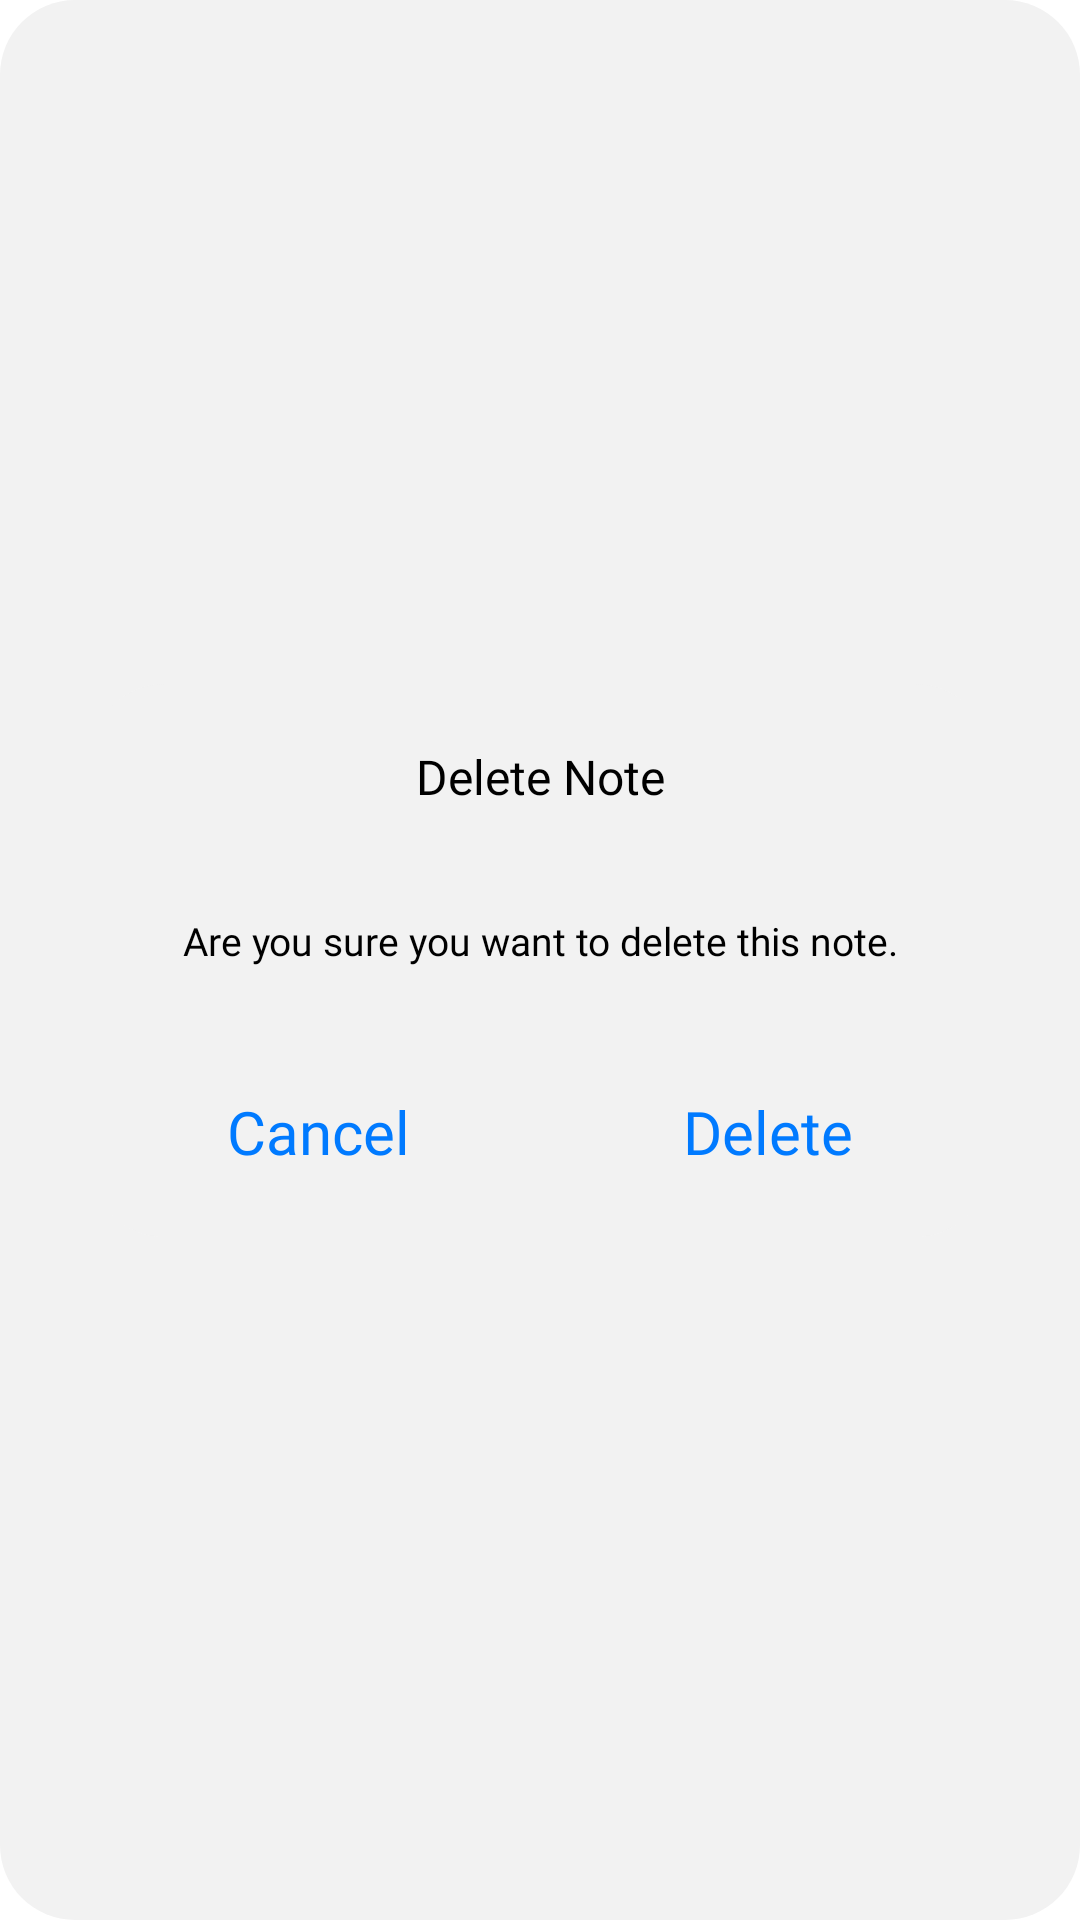

Android layout source for this screen:
<!-- AndroidManifest.xml: application theme Theme.BasicNoteApp -->
<!-- res/layout/custom_alert_dialog.xml -->
<?xml version="1.0" encoding="utf-8"?>
<androidx.constraintlayout.widget.ConstraintLayout xmlns:android="http://schemas.android.com/apk/res/android"
    xmlns:app="http://schemas.android.com/apk/res-auto"
    android:layout_width="wrap_content"
    android:layout_height="wrap_content"
    android:layout_gravity="center"
    android:layout_margin="5dp"
    android:background="@drawable/alert_dialog"
    android:backgroundTint="#F2F2F2">

    <LinearLayout
        android:layout_width="300dp"
        android:layout_height="wrap_content"
        android:background="@drawable/alert_dialog"
        android:backgroundTint="#F2F2F2"
        android:orientation="vertical"
        app:layout_constraintBottom_toBottomOf="parent"
        app:layout_constraintEnd_toEndOf="parent"
        app:layout_constraintStart_toStartOf="parent"
        app:layout_constraintTop_toTopOf="parent">

        <TextView
            android:id="@+id/alert_dialog_title"
            style="@style/Title2"
            android:layout_width="match_parent"
            android:layout_height="wrap_content"
            android:layout_marginTop="10dp"
            android:gravity="center"
            android:padding="10dp"
            android:text="@string/alert_dialog_title"
            android:textColor="#000000" />

        <TextView
            android:id="@+id/alert_dialog_detail"
            style="@style/Title5"
            android:layout_width="wrap_content"
            android:layout_height="wrap_content"
            android:layout_gravity="center"
            android:layout_marginTop="15dp"
            android:gravity="center"
            android:padding="10dp"
            android:text="@string/alert_dialog_detail"
            android:textColor="#000000" />

        <LinearLayout
            android:layout_width="match_parent"
            android:layout_height="70dp"
            android:layout_marginTop="10dp"
            android:orientation="horizontal">

            <TextView
                android:id="@+id/alert_dialog_cancel_button"
                style="@style/Title3"
                android:layout_width="wrap_content"
                android:layout_height="match_parent"
                android:layout_weight="1"
                android:gravity="center"
                android:text="@string/cancel"
                android:textColor="#007AFF"
                android:textSize="20sp" />

            <TextView
                android:id="@+id/alert_dialog_delete_button"
                style="@style/Title3"
                android:layout_width="wrap_content"
                android:layout_height="match_parent"
                android:layout_weight="1"
                android:gravity="center"
                android:text="@string/delete"
                android:textColor="#007AFF"
                android:textSize="20sp" />

        </LinearLayout>
    </LinearLayout>
</androidx.constraintlayout.widget.ConstraintLayout>
<!-- resources referenced by this layout -->
<resources>
  <!-- drawable alert_dialog (drawable) -->
  <?xml version="1.0" encoding="utf-8"?>
  <shape xmlns:android="http://schemas.android.com/apk/res/android">
  
  
      <corners
         android:radius="25dp" />
  
      <solid
          android:color="#F2F2F2" />
  
      <stroke
          android:color="#F2F2F2"/>
  
  </shape>
  <string name="alert_dialog_detail">Are you sure you want to delete this note.</string>
  <string name="alert_dialog_title">Delete Note</string>
  <string name="cancel">Cancel</string>
  <string name="delete">Delete</string>
  <style name="Title2" parent="TextAppearance.AppCompat">
          <item name="android:fontFamily">@font/inter_semibold</item>
          <item name="android:textSize">16sp</item>
          <item name="lineHeight">19.4sp</item>
          <item name="android:letterSpacing">0</item>
      </style>
  <style name="Title3" parent="TextAppearance.AppCompat">
          <item name="android:fontFamily">@font/inter_medium</item>
          <item name="android:textSize">15sp</item>
          <item name="lineHeight">18.2sp</item>
          <item name="android:letterSpacing">0</item>
      </style>
  <style name="Title5" parent="TextAppearance.AppCompat">
          <item name="android:fontFamily">@font/inter_medium</item>
          <item name="android:textSize">13sp</item>
          <item name="lineHeight">20sp</item>
          <item name="android:letterSpacing">0</item>
      </style>
  <style name="Theme.BasicNoteApp" parent="Theme.MaterialComponents.DayNight.NoActionBar">
          
          <item name="colorPrimary">@color/purple_500</item>
          <item name="colorPrimaryVariant">@color/black</item>
          <item name="colorOnPrimary">@color/white</item>
          
          <item name="colorSecondary">@color/teal_200</item>
          <item name="colorSecondaryVariant">@color/teal_700</item>
          <item name="colorOnSecondary">@color/black</item>
          
          <item name="android:statusBarColor">?attr/colorPrimaryVariant</item>
          
      </style>
  <color name="purple_500">#FF6200EE</color>
  <color name="black">#FF000000</color>
  <color name="white">#FFFFFFFF</color>
  <color name="teal_200">#FF03DAC5</color>
  <color name="teal_700">#FF018786</color>
</resources>
